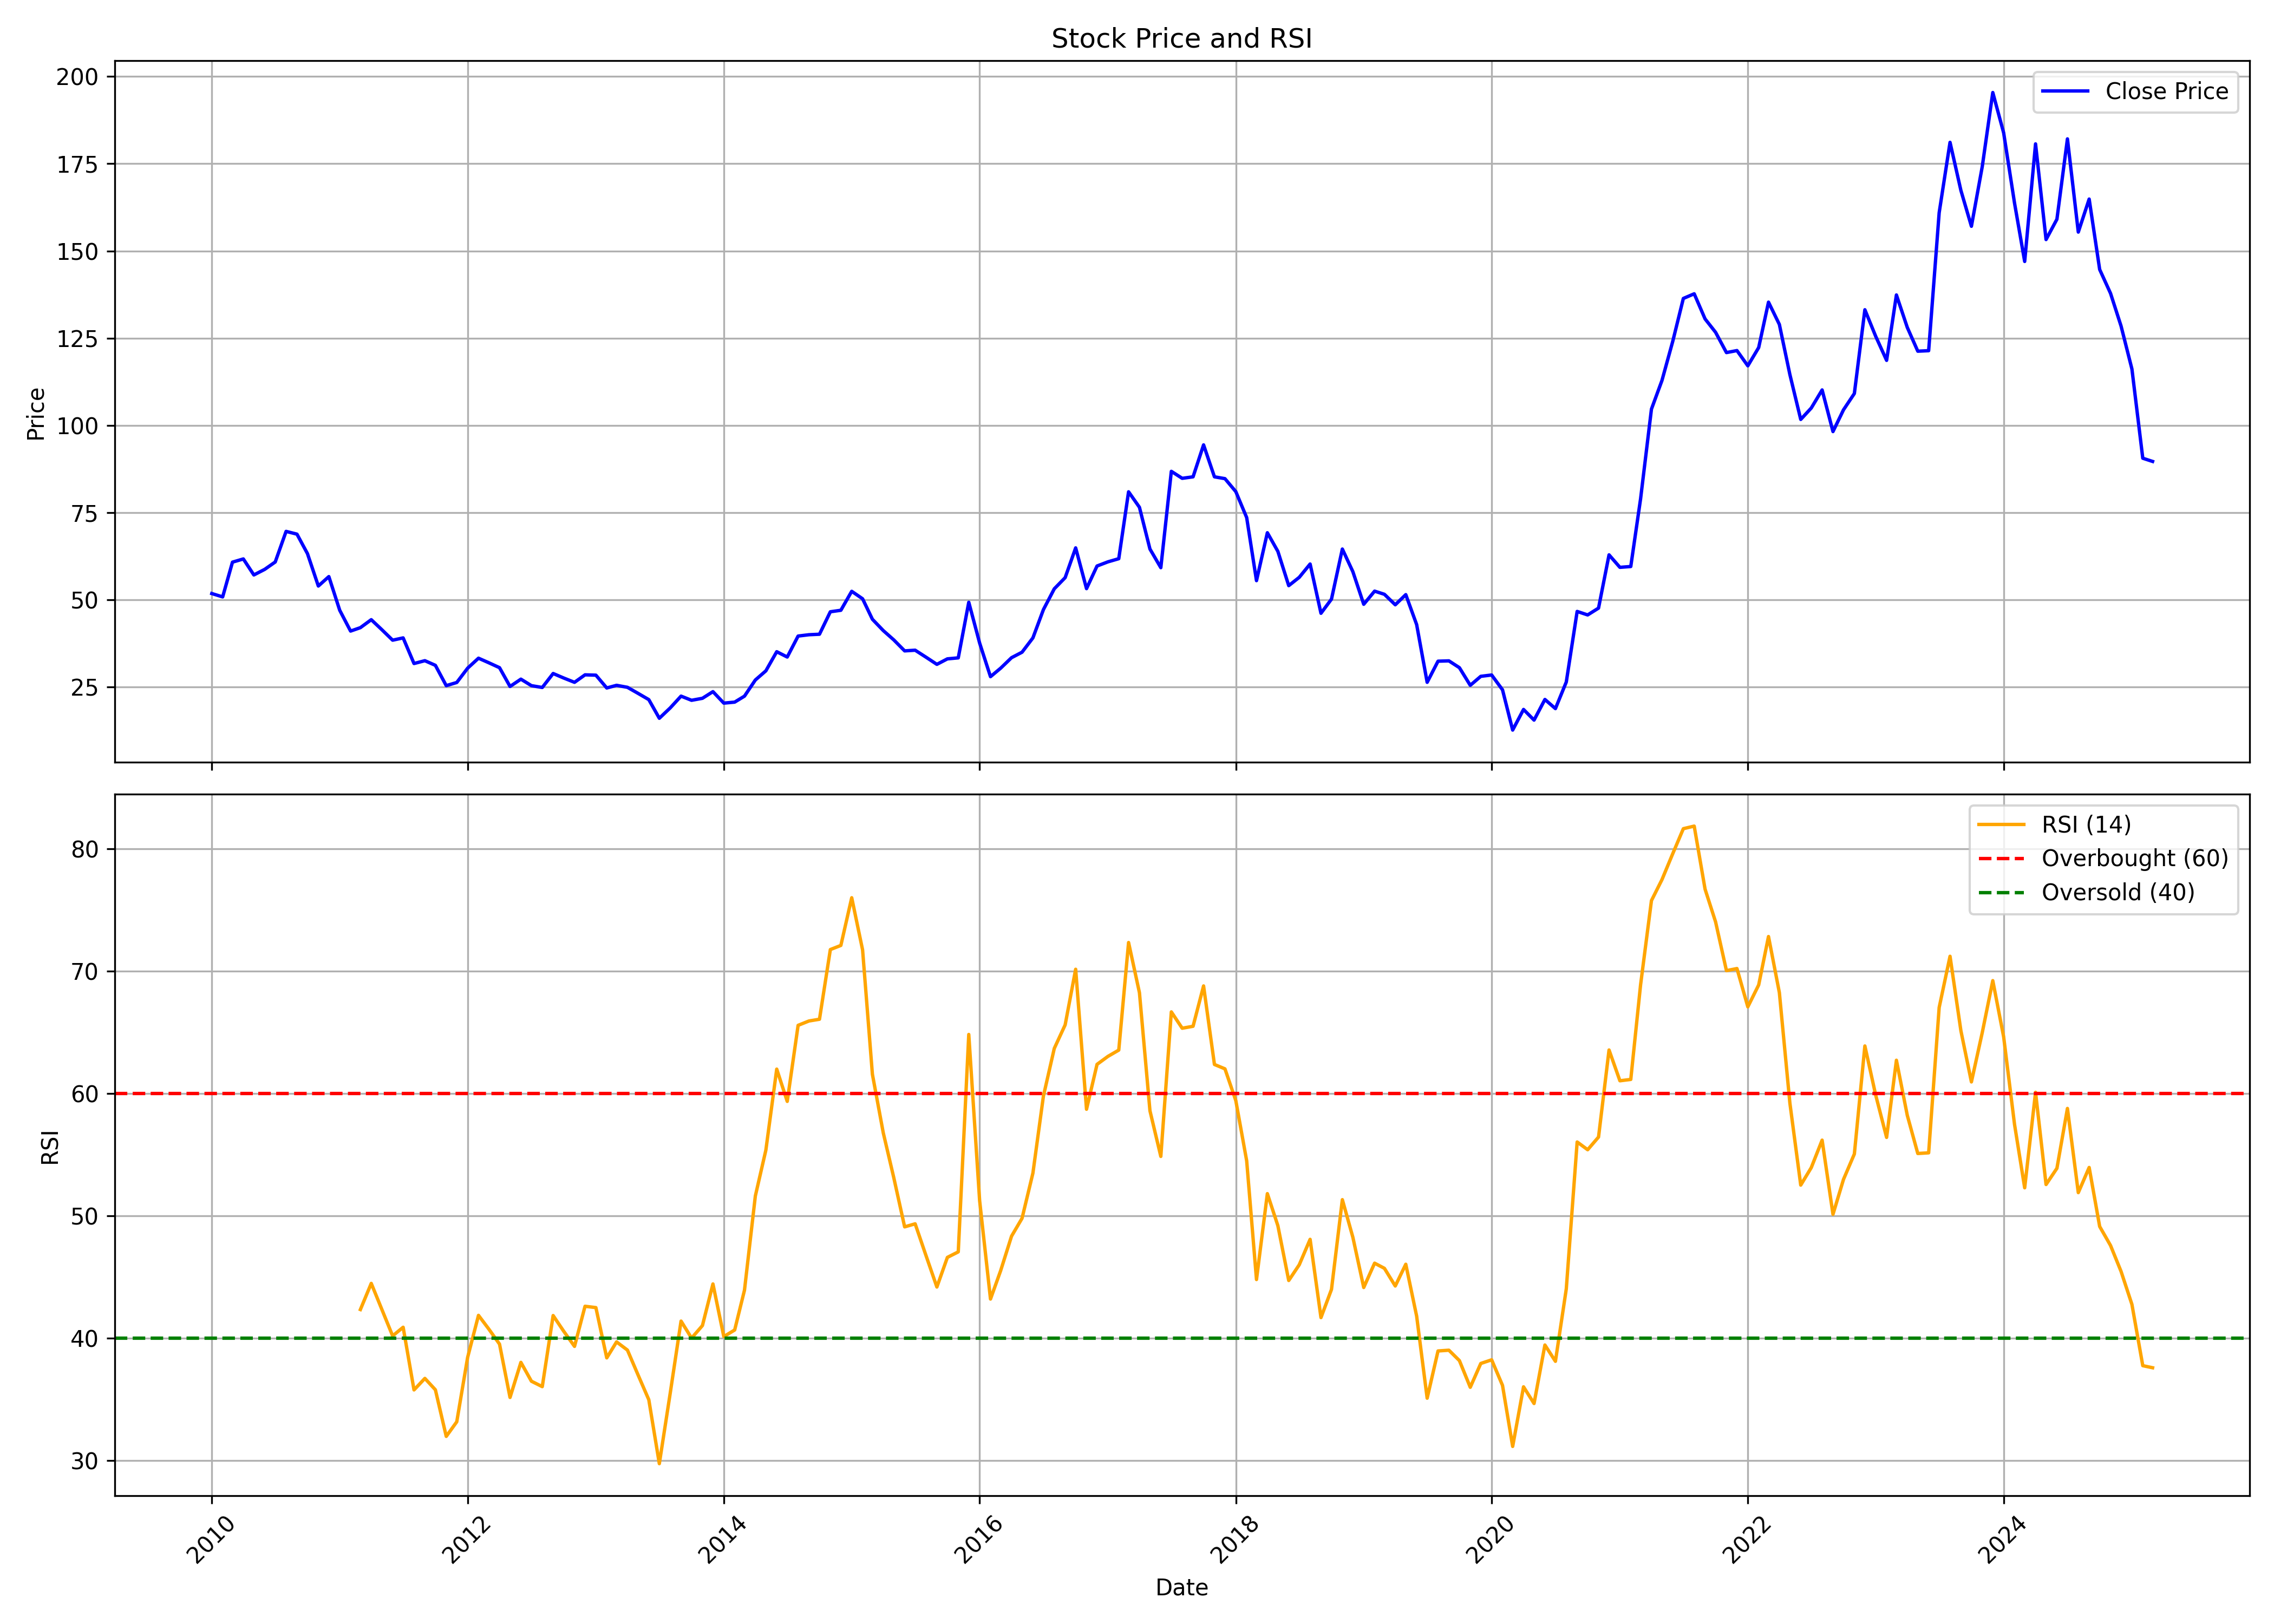

Values plotted in this chart, from the file beside it:
, date, symbol, open, high, low, close, volume, rsi
0, 2010-01-01, MUKANDLTD, 61.5, 66.09, 49.52, 51.82, 2999991, 
1, 2010-02-01, MUKANDLTD, 52.46, 56.68, 49.2, 50.86, 820239, 
2, 2010-03-01, MUKANDLTD, 50.86, 62.79, 50.86, 60.82, 2460793, 
3, 2010-04-01, MUKANDLTD, 61.55, 66, 56.36, 61.73, 3698236, 
4, 2010-05-01, MUKANDLTD, 60.59, 66.09, 53.01, 57.14, 2033388, 
5, 2010-06-01, MUKANDLTD, 56.64, 62.84, 56.18, 58.75, 3035938, 
6, 2010-07-01, MUKANDLTD, 57.83, 72.52, 56.91, 60.86, 4248735, 
7, 2010-08-01, MUKANDLTD, 62.83, 80.91, 62.5, 69.63, 8932909, 
8, 2010-09-01, MUKANDLTD, 72.15, 78.49, 67.58, 68.84, 2614088, 
9, 2010-10-01, MUKANDLTD, 69.82, 72.52, 62.74, 63.25, 702780, 
10, 2010-11-01, MUKANDLTD, 63.85, 66.56, 51.41, 53.97, 687770, 
11, 2010-12-01, MUKANDLTD, 55, 58.59, 46.7, 56.68, 526956, 
12, 2011-01-01, MUKANDLTD, 58.68, 60.03, 46.75, 47.03, 463108, 
13, 2011-02-01, MUKANDLTD, 47.07, 48.85, 38.22, 41.06, 266511, 
14, 2011-03-01, MUKANDLTD, 42.83, 44.19, 38.78, 42.04, 237556, 42.35
15, 2011-04-01, MUKANDLTD, 43.07, 53.13, 42.04, 44.32, 918405, 44.48
16, 2011-05-01, MUKANDLTD, 46.56, 46.56, 39.71, 41.48, 261923, 42.38
17, 2011-06-01, MUKANDLTD, 41.67, 43.02, 37.43, 38.45, 174075, 40.19
18, 2011-07-01, MUKANDLTD, 37.29, 45.07, 37.29, 39.1, 1618629, 40.9
19, 2011-08-01, MUKANDLTD, 39.3, 41.2, 30.52, 31.76, 339513, 35.78
20, 2011-09-01, MUKANDLTD, 31.76, 36.67, 29.95, 32.57, 374967, 36.72
21, 2011-10-01, MUKANDLTD, 31.95, 33.53, 28.95, 31.24, 216934, 35.79
22, 2011-11-01, MUKANDLTD, 32.19, 33.86, 23.37, 25.42, 266183, 31.98
23, 2011-12-01, MUKANDLTD, 26.71, 27.61, 22.99, 26.32, 192266, 33.17
24, 2012-01-01, MUKANDLTD, 26.8, 31.81, 25.37, 30.43, 175852, 38.43
25, 2012-02-01, MUKANDLTD, 30.33, 36.39, 30.33, 33.29, 499967, 41.87
26, 2012-03-01, MUKANDLTD, 33.19, 35.96, 31.71, 32, 234655, 40.77
27, 2012-04-01, MUKANDLTD, 32.91, 34.29, 29.38, 30.57, 79713, 39.52
28, 2012-05-01, MUKANDLTD, 30.38, 30.9, 24.8, 25.18, 75640, 35.16
29, 2012-06-01, MUKANDLTD, 25.51, 28.04, 25.18, 27.28, 189122, 38.03
30, 2012-07-01, MUKANDLTD, 27.23, 32.86, 25.04, 25.42, 198364, 36.49
31, 2012-08-01, MUKANDLTD, 26.23, 28.38, 23.85, 24.89, 136277, 36.05
32, 2012-09-01, MUKANDLTD, 24.85, 30.52, 24.13, 28.9, 439426, 41.86
33, 2012-10-01, MUKANDLTD, 33.24, 33.24, 26.23, 27.61, 192417, 40.58
34, 2012-11-01, MUKANDLTD, 27.37, 31.14, 24.89, 26.37, 1273955, 39.34
35, 2012-12-01, MUKANDLTD, 26.28, 31.57, 25.66, 28.52, 1207982, 42.61
36, 2013-01-01, MUKANDLTD, 29.57, 32.43, 27.76, 28.42, 1018735, 42.5
37, 2013-02-01, MUKANDLTD, 28.33, 28.61, 24.18, 24.75, 303745, 38.4
38, 2013-03-01, MUKANDLTD, 24.47, 30.47, 22.56, 25.51, 845970, 39.7
39, 2013-04-01, MUKANDLTD, 25.8, 26.8, 24.66, 24.94, 124162, 39.03
40, 2013-05-01, MUKANDLTD, 24.94, 25.66, 23.08, 23.23, 154949, 37.02
41, 2013-06-01, MUKANDLTD, 22.99, 23.37, 20.03, 21.41, 135811, 34.98
42, 2013-07-01, MUKANDLTD, 20.98, 22.18, 15.79, 16.07, 103053, 29.75
43, 2013-08-01, MUKANDLTD, 15.88, 24.27, 15.02, 19.03, 217297, 35.5
44, 2013-09-01, MUKANDLTD, 19.12, 23.37, 18.65, 22.41, 84175, 41.4
45, 2013-10-01, MUKANDLTD, 22.41, 24.32, 20.41, 21.22, 60068, 40.01
46, 2013-11-01, MUKANDLTD, 21.08, 23.7, 20.03, 21.79, 68004, 41.04
47, 2013-12-01, MUKANDLTD, 22.8, 25.18, 21.17, 23.7, 203758, 44.44
48, 2014-01-01, MUKANDLTD, 23.85, 24.94, 20.22, 20.41, 110216, 40.14
49, 2014-02-01, MUKANDLTD, 22.32, 22.41, 17.65, 20.7, 149385, 40.67
50, 2014-03-01, MUKANDLTD, 20.79, 25.51, 19.46, 22.41, 1743215, 43.93
51, 2014-04-01, MUKANDLTD, 22.22, 32.86, 22.08, 27.04, 1368813, 51.63
52, 2014-05-01, MUKANDLTD, 27.04, 35.86, 25.85, 29.66, 433387, 55.37
53, 2014-06-01, MUKANDLTD, 28.66, 39.96, 28.66, 35.15, 880020, 61.99
54, 2014-07-01, MUKANDLTD, 35.29, 38.92, 31.81, 33.62, 624519, 59.35
55, 2014-08-01, MUKANDLTD, 33.62, 45.11, 32.52, 39.63, 2804655, 65.57
56, 2014-09-01, MUKANDLTD, 39.82, 49.5, 37.68, 40.01, 2165869, 65.92
57, 2014-10-01, MUKANDLTD, 40.06, 43.4, 35.86, 40.16, 641161, 66.07
58, 2014-11-01, MUKANDLTD, 40.54, 53.27, 40.54, 46.59, 3238283, 71.76
59, 2014-12-01, MUKANDLTD, 45.31, 52.75, 38.06, 47.02, 2358824, 72.1
... 123 more rows
